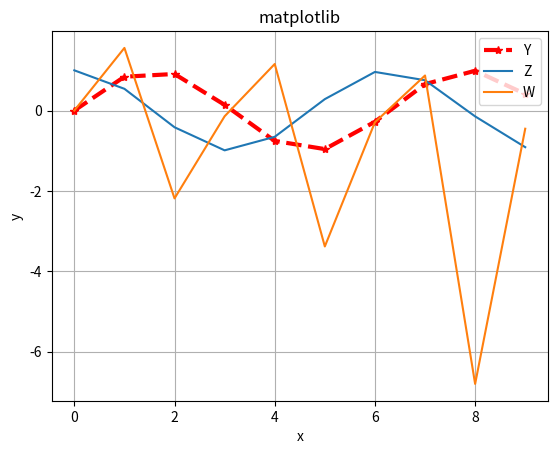

Here is the Python script that generated this plot:
import numpy as np 
import matplotlib.pyplot as plt
x=np.arange(10)
y=np.sin(x)
z=np.cos(x)
w=np.tan(x)
plt.plot(x,y,marker="*",linewidth=3,linestyle="--",color="red")
plt.plot(x,z)
plt.plot(x,w)
plt.title("matplotlib")
plt.xlabel("x")
plt.ylabel("y")
plt.legend(["Y","Z","W"],loc="upper right")
plt.grid(True)
plt.show()